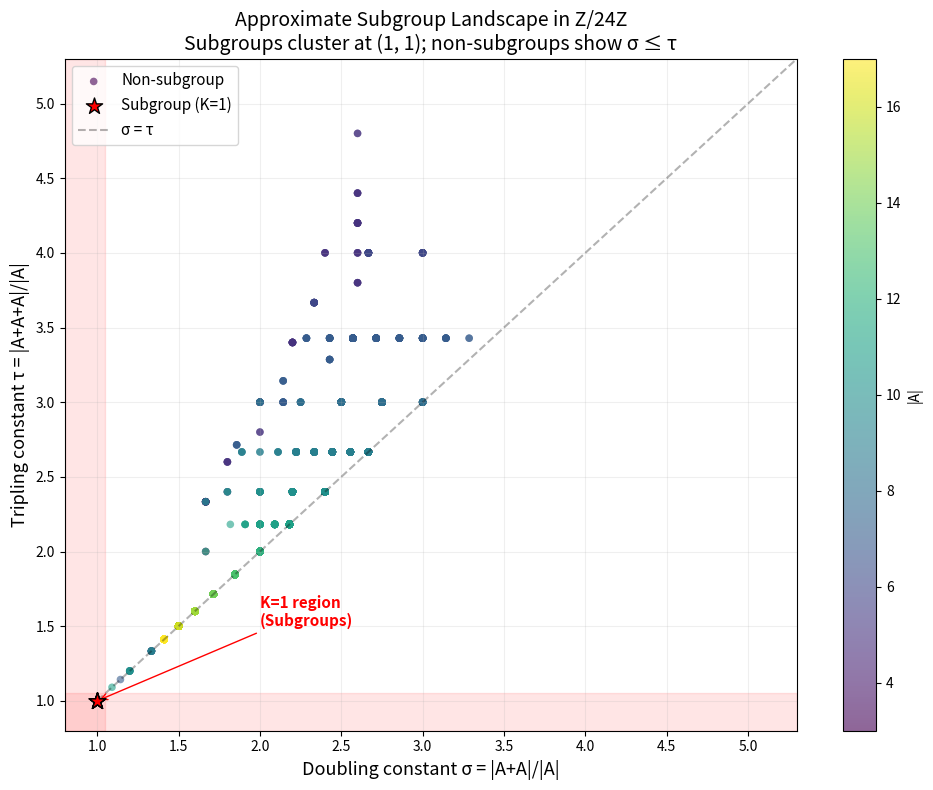

This figure's Python source:
"""
Visualization: Approximate Subgroup Classification Map

Creates a heatmap showing the doubling constant σ(A) = |A+A|/|A| and 
tripling constant τ(A) = |A+A+A|/|A| for various subsets of Z/nZ.
The K=1 region corresponds to genuine subgroups (our main theorem).
"""

import matplotlib.pyplot as plt
import numpy as np
from itertools import combinations


def product_set(A, B, n):
    """Product set in Z/nZ."""
    return set((a + b) % n for a in A for b in B)


def compute_constants(A, n):
    """Compute doubling and tripling constants."""
    if len(A) == 0:
        return 0, 0
    AA = product_set(A, A, n)
    AAA = product_set(AA, A, n)
    return len(AA) / len(A), len(AAA) / len(A)


def is_subgroup(A, n):
    """Check if A forms a subgroup of Z/nZ."""
    if 0 not in A:
        return False
    for a in A:
        if (-a) % n not in A:
            return False
    return product_set(A, A, n) == A


# Collect data for Z/24Z
n = 24
doublings = []
triplings = []
sizes = []
is_sub = []
labels = []

# Generate symmetric sets containing 0
elements = list(range(1, n))
tested = set()

for size in range(1, 9):
    # For each size, generate symmetric sets
    half_elements = [x for x in range(1, n//2 + 1)]
    
    for combo in combinations(half_elements, size):
        A = {0}
        for x in combo:
            A.add(x)
            A.add((-x) % n)
        
        A_key = frozenset(A)
        if A_key in tested:
            continue
        tested.add(A_key)
        
        sigma, tau = compute_constants(A, n)
        doublings.append(sigma)
        triplings.append(tau)
        sizes.append(len(A))
        is_sub.append(is_subgroup(A, n))
        labels.append(sorted(A))

doublings = np.array(doublings)
triplings = np.array(triplings)
sizes = np.array(sizes)
is_sub_arr = np.array(is_sub)

fig, ax = plt.subplots(figsize=(10, 8))

# Plot non-subgroups
mask_nonsub = ~is_sub_arr
scatter1 = ax.scatter(doublings[mask_nonsub], triplings[mask_nonsub], 
                      c=sizes[mask_nonsub], cmap='viridis', s=30, alpha=0.6,
                      edgecolors='none', label='Non-subgroup')

# Plot subgroups prominently
mask_sub = is_sub_arr
ax.scatter(doublings[mask_sub], triplings[mask_sub],
           c='red', s=150, marker='*', edgecolors='black',
           linewidths=1, label='Subgroup (K=1)', zorder=5)

# Add diagonal reference line σ ≤ τ
max_val = max(max(doublings), max(triplings)) + 0.5
ax.plot([1, max_val], [1, max_val], 'k--', alpha=0.3, label='σ = τ')

# Labels and formatting
ax.set_xlabel('Doubling constant σ = |A+A|/|A|', fontsize=13)
ax.set_ylabel('Tripling constant τ = |A+A+A|/|A|', fontsize=13)
ax.set_title(f'Approximate Subgroup Landscape in Z/{n}Z\n'
             'Subgroups cluster at (1, 1); non-subgroups show σ ≤ τ',
             fontsize=14)

cbar = plt.colorbar(scatter1, ax=ax, label='|A|')
ax.legend(fontsize=11, loc='upper left')
ax.grid(True, alpha=0.2)
ax.set_xlim(0.8, max_val)
ax.set_ylim(0.8, max_val)

# Annotate the K=1 region
ax.axvspan(0.8, 1.05, alpha=0.1, color='red')
ax.axhspan(0.8, 1.05, alpha=0.1, color='red')
ax.annotate('K=1 region\n(Subgroups)', xy=(1.0, 1.0),
            xytext=(2.0, 1.5), fontsize=11,
            arrowprops=dict(arrowstyle='->', color='red'),
            color='red', fontweight='bold')

plt.tight_layout()
plt.savefig('approx_subgroups.png', dpi=150, bbox_inches='tight')
print("Saved approx_subgroups.png")
